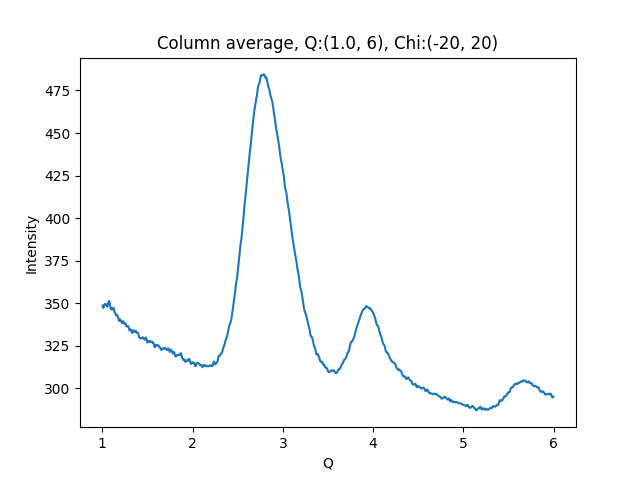

The data file committed next to this chart (first rows):
1.002500000715255801e+00, 3.485439453125000000e+02
1.007500001429795677e+00, 3.472302246093750000e+02
1.012500002144335332e+00, 3.474048767089843750e+02
1.017500002858875208e+00, 3.483113708496093750e+02
1.022500003573414862e+00, 3.491469726562500000e+02
1.027500004287954516e+00, 3.491654052734375000e+02
1.032500005002494392e+00, 3.496054077148437500e+02
1.037500005717034268e+00, 3.493948974609375000e+02
1.042500006431573922e+00, 3.492171630859375000e+02
1.047500007146113798e+00, 3.484156494140625000e+02
1.052500007860653453e+00, 3.479621276855468750e+02
1.057500008575193329e+00, 3.479790649414062500e+02
1.062500009289732983e+00, 3.495147705078125000e+02
1.067500010004272637e+00, 3.505154724121093750e+02
1.072500010718812513e+00, 3.512139282226562500e+02
1.077500011433352389e+00, 3.509906311035156250e+02
1.082500012147892043e+00, 3.500993041992187500e+02
1.087500012862431920e+00, 3.484194335937500000e+02
1.092500013576971796e+00, 3.465632324218750000e+02
1.097500014291511228e+00, 3.462649230957031250e+02
1.102500015006051104e+00, 3.466989440917968750e+02
1.107500015720590758e+00, 3.470815124511718750e+02
1.112500016435130634e+00, 3.462674255371093750e+02
1.117500017149670510e+00, 3.464241943359375000e+02
1.122500017864210164e+00, 3.469816284179687500e+02
1.127500018578750041e+00, 3.469719238281250000e+02
1.132500019293289695e+00, 3.453833618164062500e+02
1.137500020007829349e+00, 3.445537414550781250e+02
1.142500020722369225e+00, 3.440868530273437500e+02
1.147500021436909101e+00, 3.437317504882812500e+02
1.152500022151448755e+00, 3.427252502441406250e+02
1.157500022865988631e+00, 3.428778991699218750e+02
1.162500023580528286e+00, 3.430264892578125000e+02
1.167500024295068162e+00, 3.428225097656250000e+02
1.172500025009608038e+00, 3.420922241210937500e+02
1.177500025724147470e+00, 3.410294494628906250e+02
1.182500026438687346e+00, 3.399703063964843750e+02
1.187500027153227222e+00, 3.395137939453125000e+02
1.192500027867766876e+00, 3.397289733886718750e+02
1.197500028582306753e+00, 3.404736022949218750e+02
1.202500029296846407e+00, 3.399408569335937500e+02
1.207500030011386283e+00, 3.396279296875000000e+02
1.212500030725925937e+00, 3.388761901855468750e+02
1.217500031440465591e+00, 3.382975158691406250e+02
1.222500032155005467e+00, 3.389158630371093750e+02
1.227500032869545343e+00, 3.393472900390625000e+02
1.232500033584084997e+00, 3.393360595703125000e+02
1.237500034298624874e+00, 3.385849609375000000e+02
1.242500035013164528e+00, 3.378363647460937500e+02
1.247500035727704182e+00, 3.379181823730468750e+02
1.252500036442244058e+00, 3.381649169921875000e+02
1.257500037156783712e+00, 3.379696044921875000e+02
1.262500037871323588e+00, 3.374389648437500000e+02
1.267500038585863464e+00, 3.362634277343750000e+02
1.272500039300403119e+00, 3.363206481933593750e+02
1.277500040014942995e+00, 3.365871276855468750e+02
1.282500040729482649e+00, 3.365546264648437500e+02
1.287500041444022525e+00, 3.363979187011718750e+02
1.292500042158562179e+00, 3.355904846191406250e+02
1.297500042873101833e+00, 3.344453125000000000e+02
1.302500043587641709e+00, 3.339405517578125000e+02
... 939 more rows
